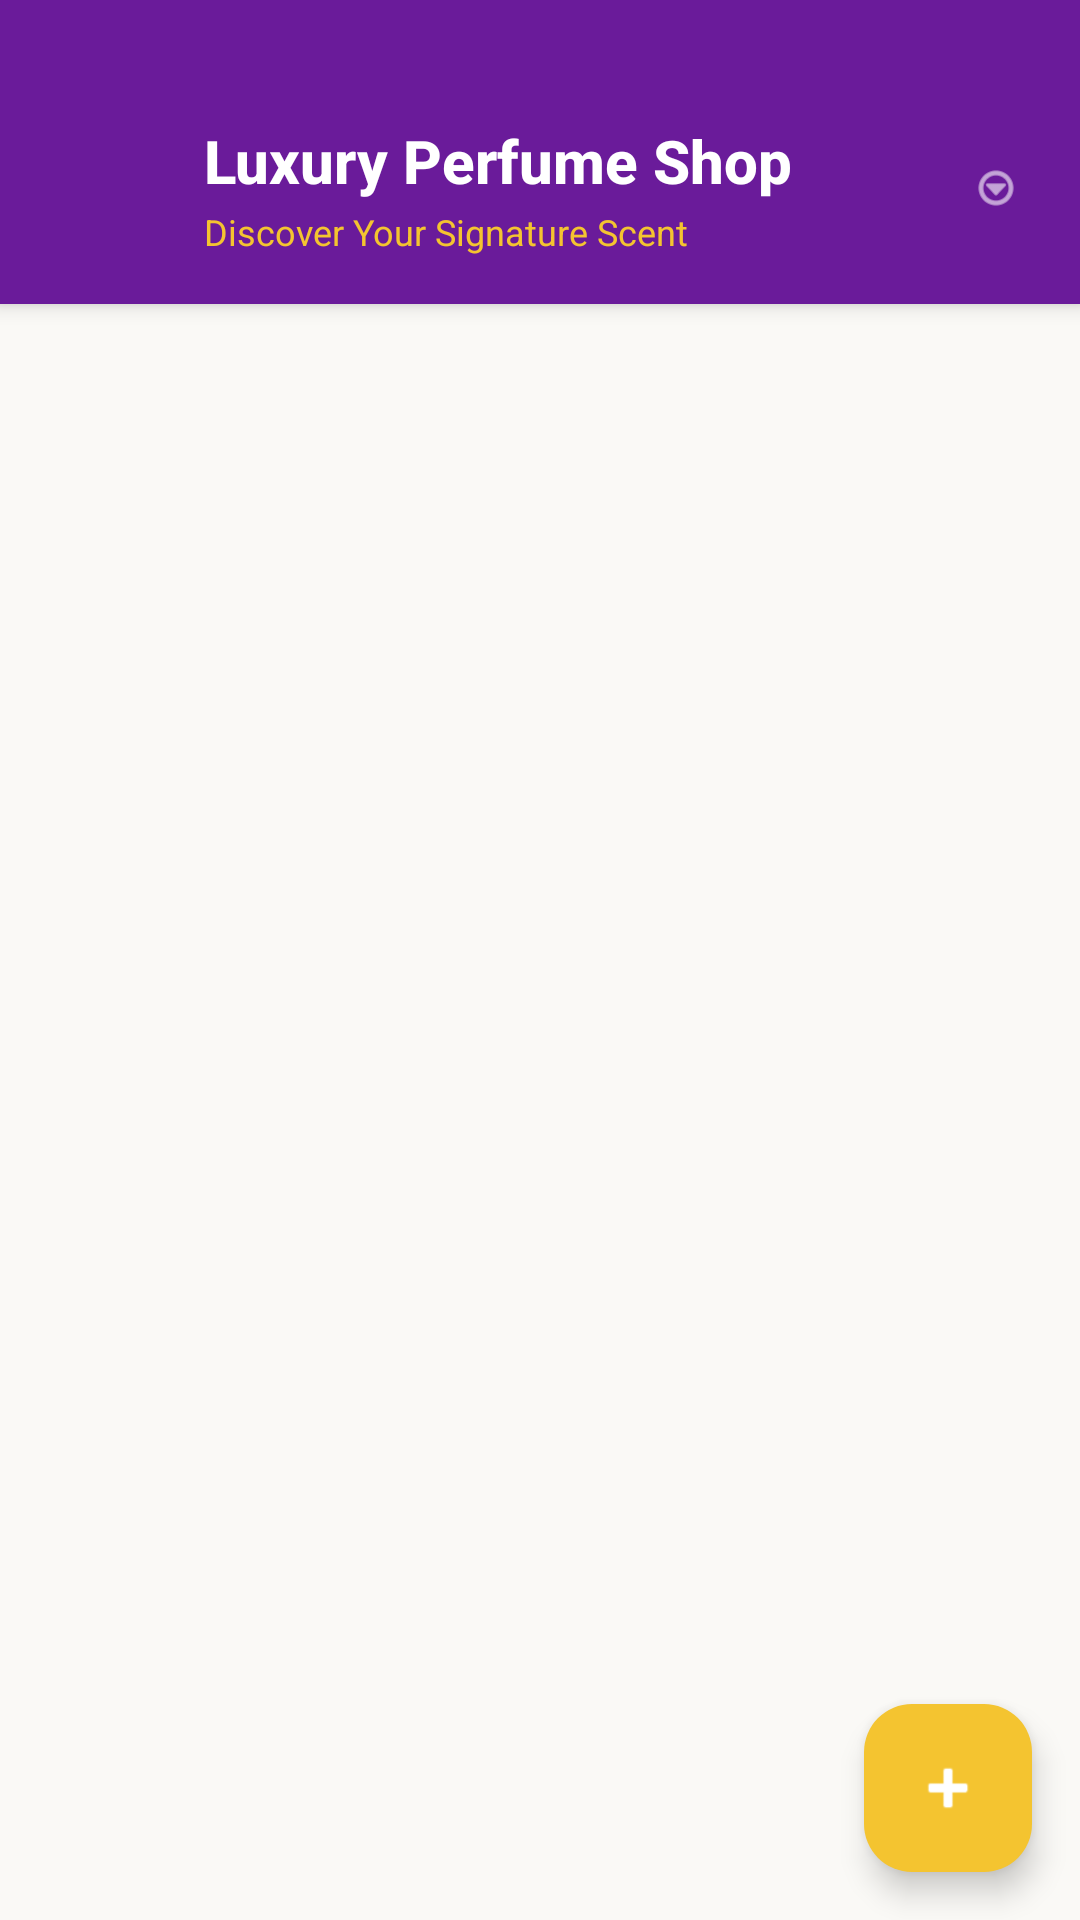

Android layout source for this screen:
<!-- AndroidManifest.xml: application theme Theme.Perfume_Shop -->
<!-- res/layout/activity_admin_dashboard.xml -->
<?xml version="1.0" encoding="utf-8"?>
<RelativeLayout xmlns:android="http://schemas.android.com/apk/res/android"
    xmlns:app="http://schemas.android.com/apk/res-auto"
    android:layout_width="match_parent"
    android:layout_height="match_parent"
    android:background="@color/background_cream">

    
    <LinearLayout
        android:id="@+id/customHeader"
        android:layout_width="match_parent"
        android:layout_height="wrap_content"
        android:layout_alignParentTop="true"
        android:background="@color/primary_purple"
        android:orientation="vertical"
        android:paddingTop="40dp"
        android:paddingStart="16dp"
        android:paddingEnd="16dp"
        android:paddingBottom="16dp"
        android:elevation="4dp">

        
        <RelativeLayout
            android:layout_width="match_parent"
            android:layout_height="wrap_content">

            
            <LinearLayout
                android:layout_width="wrap_content"
                android:layout_height="wrap_content"
                android:layout_alignParentStart="true"
                android:layout_centerVertical="true"
                android:orientation="horizontal"
                android:gravity="center_vertical">

                
                <ImageView
                    android:id="@+id/ivHeaderLogo"
                    android:layout_width="40dp"
                    android:layout_height="40dp"
                    android:src="@mipmap/ic_launcher"
                    android:contentDescription="App Logo" />

                
                <LinearLayout
                    android:layout_width="wrap_content"
                    android:layout_height="wrap_content"
                    android:layout_marginStart="12dp"
                    android:orientation="vertical">

                    <TextView
                        android:id="@+id/tvHeaderTitle"
                        android:layout_width="wrap_content"
                        android:layout_height="wrap_content"
                        android:text="Luxury Perfume Shop"
                        android:textColor="@color/white"
                        android:textSize="20sp"
                        android:fontFamily="sans-serif-medium"
                        android:textStyle="bold" />

                    <TextView
                        android:id="@+id/tvHeaderSubtitle"
                        android:layout_width="wrap_content"
                        android:layout_height="wrap_content"
                        android:text="Discover Your Signature Scent"
                        android:textColor="@color/secondary_gold"
                        android:textSize="12sp"
                        android:fontFamily="sans-serif"
                        android:layout_marginTop="2dp" />

                </LinearLayout>

            </LinearLayout>

            
            <ImageView
                android:id="@+id/ivMenuIcon"
                android:layout_width="24dp"
                android:layout_height="24dp"
                android:layout_alignParentEnd="true"
                android:layout_centerVertical="true"
                android:src="@android:drawable/ic_menu_more"
                android:tint="@color/white"
                android:contentDescription="Menu"
                android:clickable="true"
                android:focusable="true"
                android:padding="4dp" />

        </RelativeLayout>

    </LinearLayout>

    
    <RelativeLayout
        android:layout_width="match_parent"
        android:layout_height="match_parent"
        android:layout_below="@id/customHeader"
        android:paddingTop="8dp">

        
        <androidx.recyclerview.widget.RecyclerView
            android:id="@+id/rvPerfumes"
            android:layout_width="match_parent"
            android:layout_height="match_parent"
            android:padding="8dp"
            android:clipToPadding="false" />

        
        <LinearLayout
            android:id="@+id/llEmptyState"
            android:layout_width="wrap_content"
            android:layout_height="wrap_content"
            android:layout_centerInParent="true"
            android:orientation="vertical"
            android:gravity="center"
            android:visibility="gone">

            <TextView
                android:layout_width="wrap_content"
                android:layout_height="wrap_content"
                android:text="No perfumes found"
                android:textColor="@color/text_secondary"
                android:textSize="18sp"
                android:fontFamily="sans-serif-medium" />

            <TextView
                android:layout_width="wrap_content"
                android:layout_height="wrap_content"
                android:layout_marginTop="8dp"
                android:text="Tap + to add your first perfume"
                android:textColor="@color/text_hint"
                android:textSize="14sp"
                android:fontFamily="sans-serif" />

        </LinearLayout>

        
        <ProgressBar
            android:id="@+id/progressBar"
            android:layout_width="48dp"
            android:layout_height="48dp"
            android:layout_centerInParent="true"
            android:indeterminateTint="@color/primary_purple"
            android:visibility="gone" />

    </RelativeLayout>

    
    <com.google.android.material.floatingactionbutton.FloatingActionButton
        android:id="@+id/fabAdd"
        android:layout_width="wrap_content"
        android:layout_height="wrap_content"
        android:layout_alignParentBottom="true"
        android:layout_alignParentEnd="true"
        android:layout_margin="16dp"
        android:src="@android:drawable/ic_input_add"
        android:contentDescription="@string/add_perfume"
        app:backgroundTint="@color/secondary_gold"
        app:tint="@color/white" />

</RelativeLayout>
<!-- resources referenced by this layout -->
<resources>
  <color name="background_cream">#FAF9F6</color>
  <color name="primary_purple">#6A1B9A</color>
  <color name="secondary_gold">#F4C430</color>
  <color name="text_hint">#BDBDBD</color>
  <color name="text_secondary">#757575</color>
  <color name="white">#FFFFFFFF</color>
  <string name="add_perfume">Add Perfume</string>
  <style name="Theme.Perfume_Shop" parent="Base.Theme.Perfume_Shop" />
  <style name="Base.Theme.Perfume_Shop" parent="Theme.Material3.DayNight">
          
          <item name="colorPrimary">@color/primary_purple</item>
          <item name="colorPrimaryVariant">@color/primary_purple_dark</item>
          <item name="colorOnPrimary">@color/white</item>
          
          
          <item name="colorSecondary">@color/secondary_gold</item>
          <item name="colorSecondaryVariant">@color/secondary_rose_gold</item>
          <item name="colorOnSecondary">@color/text_primary</item>
          
          
          <item name="android:statusBarColor">@color/primary_purple</item>
          
          
          <item name="android:windowBackground">@color/background_cream</item>
          <item name="colorSurface">@color/background_white</item>
          
          
          <item name="android:textColorPrimary">@color/text_primary</item>
          <item name="android:textColorSecondary">@color/text_secondary</item>
          <item name="android:textColorHint">@color/text_hint</item>
          
          
          <item name="colorError">@color/error_red</item>
      </style>
  <color name="primary_purple_dark">#4A148C</color>
  <color name="secondary_rose_gold">#E6B980</color>
  <color name="text_primary">#212121</color>
  <color name="background_white">#FFFFFF</color>
  <color name="error_red">#D32F2F</color>
</resources>
